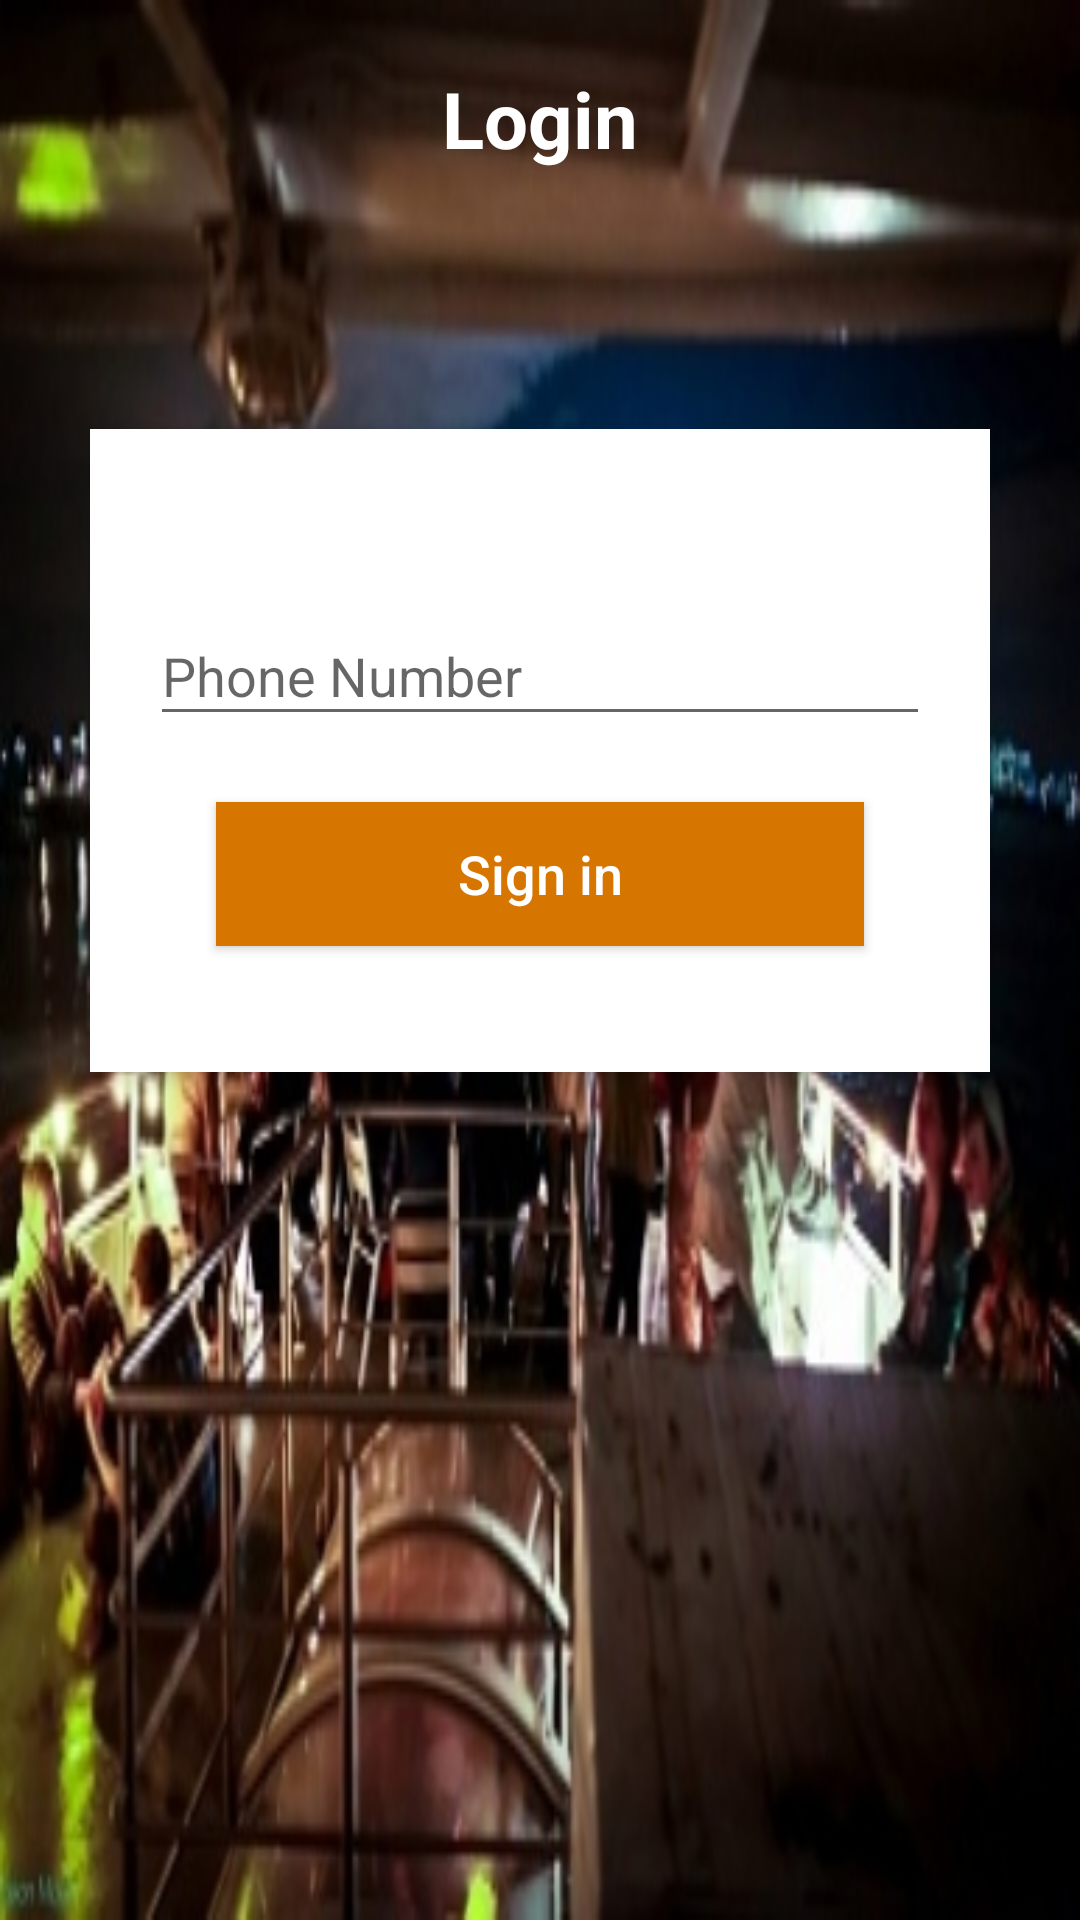

The Android layout XML behind this screen, and the referenced resources:
<!-- AndroidManifest.xml: application theme AppTheme -->
<!-- res/layout/activity_login_screen.xml -->
<?xml version="1.0" encoding="utf-8"?>
<RelativeLayout xmlns:android="http://schemas.android.com/apk/res/android"
    android:layout_width="match_parent"
    android:layout_height="match_parent"
    android:background="@drawable/studentpartytheme"
    android:orientation="vertical"
    android:scrollbarAlwaysDrawVerticalTrack="true">


    <TextView
        android:id="@+id/login_title"
        android:layout_width="fill_parent"
        android:layout_height="wrap_content"
        android:layout_marginBottom="16dp"
        android:layout_marginTop="22dp"
        android:gravity="center_horizontal"
        android:text="Login"
        android:textColor="#fff"
        android:textSize="26sp"
        android:textStyle="bold" />

    <RelativeLayout
        android:layout_width="fill_parent"
        android:layout_height="wrap_content"
        android:layout_below="@+id/login_title"
        android:layout_marginLeft="30dp"
        android:layout_marginRight="30dp"
        android:layout_marginTop="70dp"
        android:background="#fff"
        android:elevation="4dp"
        android:orientation="vertical"
        android:padding="20dp">

        <LinearLayout
            android:layout_width="fill_parent"
            android:layout_height="wrap_content"
            android:orientation="vertical"
            android:paddingTop="30dp">



            <android.support.design.widget.TextInputLayout
                android:id="@+id/phoneLayout"
                android:layout_width="match_parent"
                android:layout_height="wrap_content">

                <EditText
                    android:id="@+id/phonenumber"
                    android:layout_width="fill_parent"
                    android:layout_height="wrap_content"
                    android:layout_marginTop="16dp"
                    android:singleLine="true"
                    android:maxLength="10"

                    android:drawableTint="#FF4081"
                    android:hint="Phone Number"
                    android:inputType="number" />
            </android.support.design.widget.TextInputLayout>

            <android.support.design.widget.TextInputLayout
                android:id="@+id/smsLayout"
                android:layout_width="match_parent"
                android:visibility="gone"
                android:layout_height="wrap_content">

                <EditText
                    android:id="@+id/smsnumber"
                    android:layout_width="fill_parent"
                    android:layout_height="wrap_content"
                    android:layout_marginTop="16dp"
                    android:singleLine="true"
                    android:maxLength="6"

                    android:drawableTint="#FF4081"
                    android:hint="SMS OTP"
                    android:inputType="number" />
            </android.support.design.widget.TextInputLayout>



            <Button
                android:id="@+id/btn"
                android:layout_width="fill_parent"
                android:layout_height="wrap_content"
                android:layout_margin="22dp"
                android:background="#d67601"
                android:text="Sign in"
                android:textAllCaps="false"
                android:textColor="#fff"
                android:textSize="18sp" />
        </LinearLayout>
    </RelativeLayout>


</RelativeLayout>
<!-- resources referenced by this layout -->
<resources>
  <!-- drawable studentpartytheme: jpg bitmap (drawable, 73947 bytes) -->
  <style name="AppTheme" parent="Theme.AppCompat.Light.DarkActionBar">
          
          <item name="colorPrimary">@color/colorPrimary</item>
          <item name="colorPrimaryDark">@color/colorPrimaryDark</item>
          <item name="colorAccent">@color/colorAccent</item>
          <item name="windowNoTitle">true</item>
      </style>
  <color name="colorPrimary">#3F51B5</color>
  <color name="colorPrimaryDark">#303F9F</color>
  <color name="colorAccent">#FF4081</color>
</resources>
